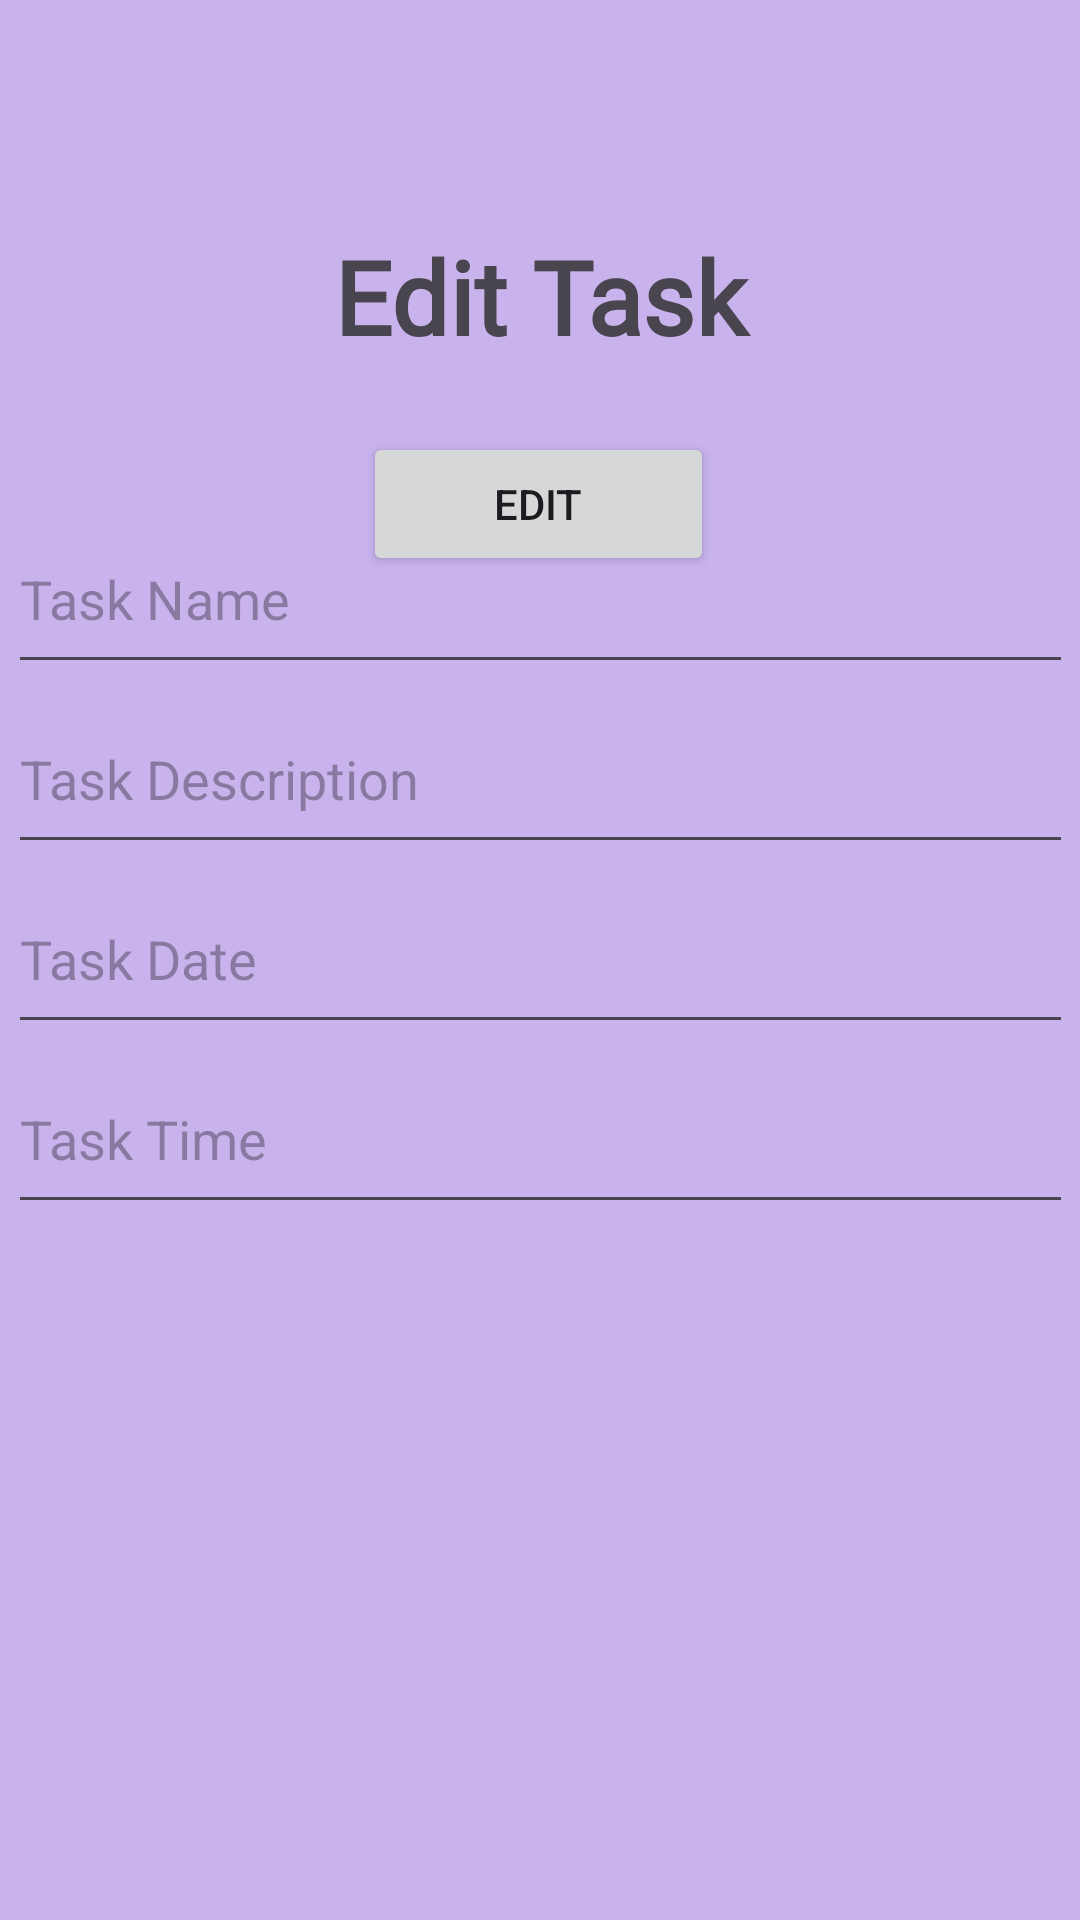

Android layout source for this screen:
<!-- AndroidManifest.xml: application theme Theme.TaskMaster -->
<!-- res/layout/activity_edit_task.xml -->
<?xml version="1.0" encoding="utf-8"?>
<androidx.constraintlayout.widget.ConstraintLayout xmlns:android="http://schemas.android.com/apk/res/android"
    xmlns:app="http://schemas.android.com/apk/res-auto"
    xmlns:tools="http://schemas.android.com/tools"
    android:id="@+id/main"
    android:layout_width="match_parent"
    android:layout_height="match_parent"
    android:background="#C8B3ED"
    tools:context=".editTask">


        <EditText
            android:id="@+id/edit_task_name"
            android:layout_width="355dp"
            android:layout_height="60dp"
            android:layout_marginTop="168dp"
            android:hint="Task Name"
            app:layout_constraintEnd_toEndOf="parent"
            app:layout_constraintHorizontal_bias="0.5"
            app:layout_constraintStart_toStartOf="parent"
            app:layout_constraintTop_toTopOf="parent" />

        <EditText
            android:id="@+id/edit_task_description"
            android:layout_width="355dp"
            android:layout_height="60dp"
            android:hint="Task Description"
            app:layout_constraintEnd_toEndOf="parent"
            app:layout_constraintStart_toStartOf="parent"
            app:layout_constraintTop_toBottomOf="@id/edit_task_name" />

        <EditText
            android:id="@+id/edit_task_date"
            android:layout_width="355dp"
            android:layout_height="60dp"
            android:hint="Task Date"
            app:layout_constraintEnd_toEndOf="parent"
            app:layout_constraintStart_toStartOf="parent"
            app:layout_constraintTop_toBottomOf="@id/edit_task_description" />

        <EditText
            android:id="@+id/edit_task_time"
            android:layout_width="355dp"
            android:layout_height="60dp"
            android:hint="Task Time"
            app:layout_constraintEnd_toEndOf="parent"
            app:layout_constraintStart_toStartOf="parent"
            app:layout_constraintTop_toBottomOf="@id/edit_task_date" />

        <Button
            android:id="@+id/save_button"
            android:layout_width="117dp"
            android:layout_height="48dp"
            android:layout_marginBottom="448dp"
            android:text="@string/taskEdit_btn"
            app:layout_constraintBottom_toBottomOf="parent"
            app:layout_constraintEnd_toEndOf="parent"
            app:layout_constraintHorizontal_bias="0.498"
            app:layout_constraintStart_toStartOf="parent" />

        <TextView
            android:id="@+id/textView14"
            android:layout_width="172dp"
            android:layout_height="60dp"
            android:layout_marginTop="76dp"
            android:fontFamily="@font/alkatra_semibold"
            android:text="@string/taskEdit"
            android:textAlignment="center"
            android:textSize="34sp"
            android:textStyle="bold"
            app:layout_constraintEnd_toEndOf="parent"
            app:layout_constraintHorizontal_bias="0.5"
            app:layout_constraintStart_toStartOf="parent"
            app:layout_constraintTop_toTopOf="parent" />
</androidx.constraintlayout.widget.ConstraintLayout>
<!-- resources referenced by this layout -->
<resources>
  <string name="taskEdit">Edit Task</string>
  <string name="taskEdit_btn">Edit</string>
  <style name="Theme.TaskMaster" parent="Base.Theme.TaskMaster" />
  <style name="Base.Theme.TaskMaster" parent="Theme.Material3.DayNight.NoActionBar">
          
          
      </style>
</resources>
